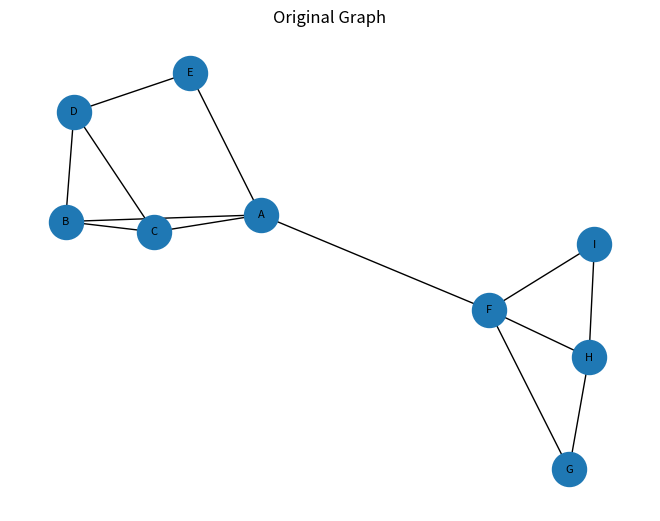
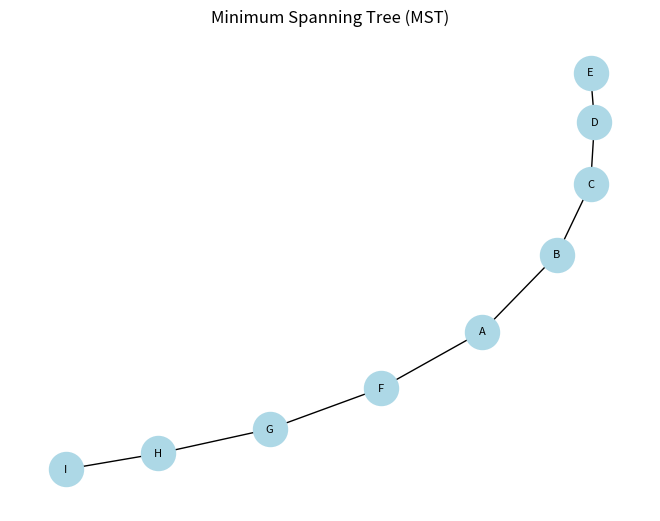
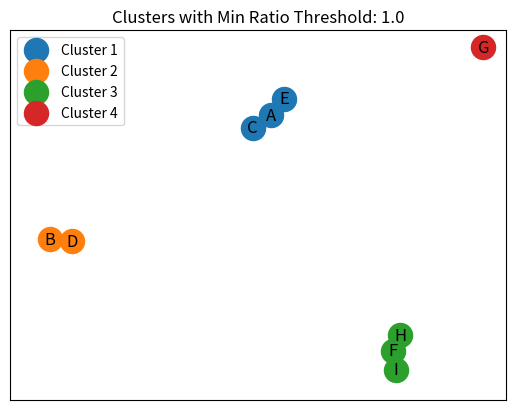

These figures' Python source, in order:
# -*- coding: utf-8 -*-
"""EXP6.ipynb

Automatically generated by Colaboratory.

Original file is located at
    https://colab.research.google.com/drive/1wRCzC9TEQish6IE54GnkYsmmfDWuttIj
"""

import networkx as nx
import matplotlib.pyplot as plt

def kruskal_mst(graph):
    mst = nx.minimum_spanning_tree(graph)
    return mst

def calculate_ratio(graph, threshold):
    mst = kruskal_mst(graph)
    original_edges = list(graph.edges)
    edges_to_remove = [(u, v) for u, v, d in mst.edges(data=True) if d['weight'] > threshold]
    graph.remove_edges_from(edges_to_remove)

    cluster_distances = []
    for component in nx.connected_components(graph):
        subgraph = graph.subgraph(component)
        subgraph_edges = list(subgraph.edges)
        cluster_distance = sum(graph[u][v]['weight'] for u, v in subgraph_edges)
        cluster_distances.append(cluster_distance)

    inter_cluster_distance = sum(graph[u][v]['weight'] for u, v in original_edges if (u, v) not in mst.edges)

    ratio = sum(cluster_distances) / inter_cluster_distance

    return ratio

def cluster_and_visualize(graph, step_size):
    threshold_values = []
    ratio_values = []
    max_threshold = max(graph[u][v]['weight'] for u, v in graph.edges)
    threshold = step_size

    while threshold <= max_threshold:
        ratio = calculate_ratio(graph.copy(), threshold)
        threshold_values.append(threshold)
        ratio_values.append(ratio)
        threshold += step_size

    min_ratio = min(ratio_values)
    min_ratio_threshold = threshold_values[ratio_values.index(min_ratio)]

    mst = kruskal_mst(graph)
    edges_to_remove = [(u, v) for u, v, d in mst.edges(data=True) if d['weight'] > min_ratio_threshold]
    graph.remove_edges_from(edges_to_remove)
    clusters = list(nx.connected_components(graph))

    pos_mst = nx.spring_layout(mst)
    nx.draw(mst, pos_mst, with_labels=True, node_color='lightblue', node_size=600, font_size=8)
    plt.title("Minimum Spanning Tree (MST)")
    plt.show()

    pos_clusters = nx.spring_layout(graph)
    for i, cluster in enumerate(clusters):
        nx.draw_networkx_nodes(graph, pos_clusters, nodelist=cluster, node_color=f'C{i}', label=f'Cluster {i+1}')
    nx.draw_networkx_edges(graph, pos_clusters)
    nx.draw_networkx_labels(graph, pos_clusters)
    plt.legend(loc='best')
    plt.title(f'Clusters with Min Ratio Threshold: {min_ratio_threshold}')
    plt.show()

    clustered_data = {}
    for i, cluster in enumerate(clusters):
        clustered_data[f'Cluster {i+1}'] = list(cluster)

    print(f"Minimum Intra-Inter Distance Ratio: {min_ratio}")

    return clustered_data

G = nx.Graph()
G.add_edge('A', 'B', weight=3)
G.add_edge('B', 'C', weight=4)
G.add_edge('C', 'D', weight=5)
G.add_edge('D', 'E', weight=6)
G.add_edge('E', 'A', weight=7)
G.add_edge('A', 'C', weight=8)
G.add_edge('B', 'D', weight=9)
G.add_edge('A', 'F', weight=4)
G.add_edge('F', 'G', weight=5)
G.add_edge('G', 'H', weight=6)
G.add_edge('H', 'I', weight=7)
G.add_edge('I', 'F', weight=8)
G.add_edge('F', 'H', weight=9)

pos_original = nx.spring_layout(G)
nx.draw(G, pos_original, with_labels=True, node_size=600, font_size=8)
plt.title("Original Graph")
plt.show()

step_size = 1.0
clustered_data = cluster_and_visualize(G, step_size)

for cluster_name, cluster in clustered_data.items():
    print(f"{cluster_name}: {cluster}")
